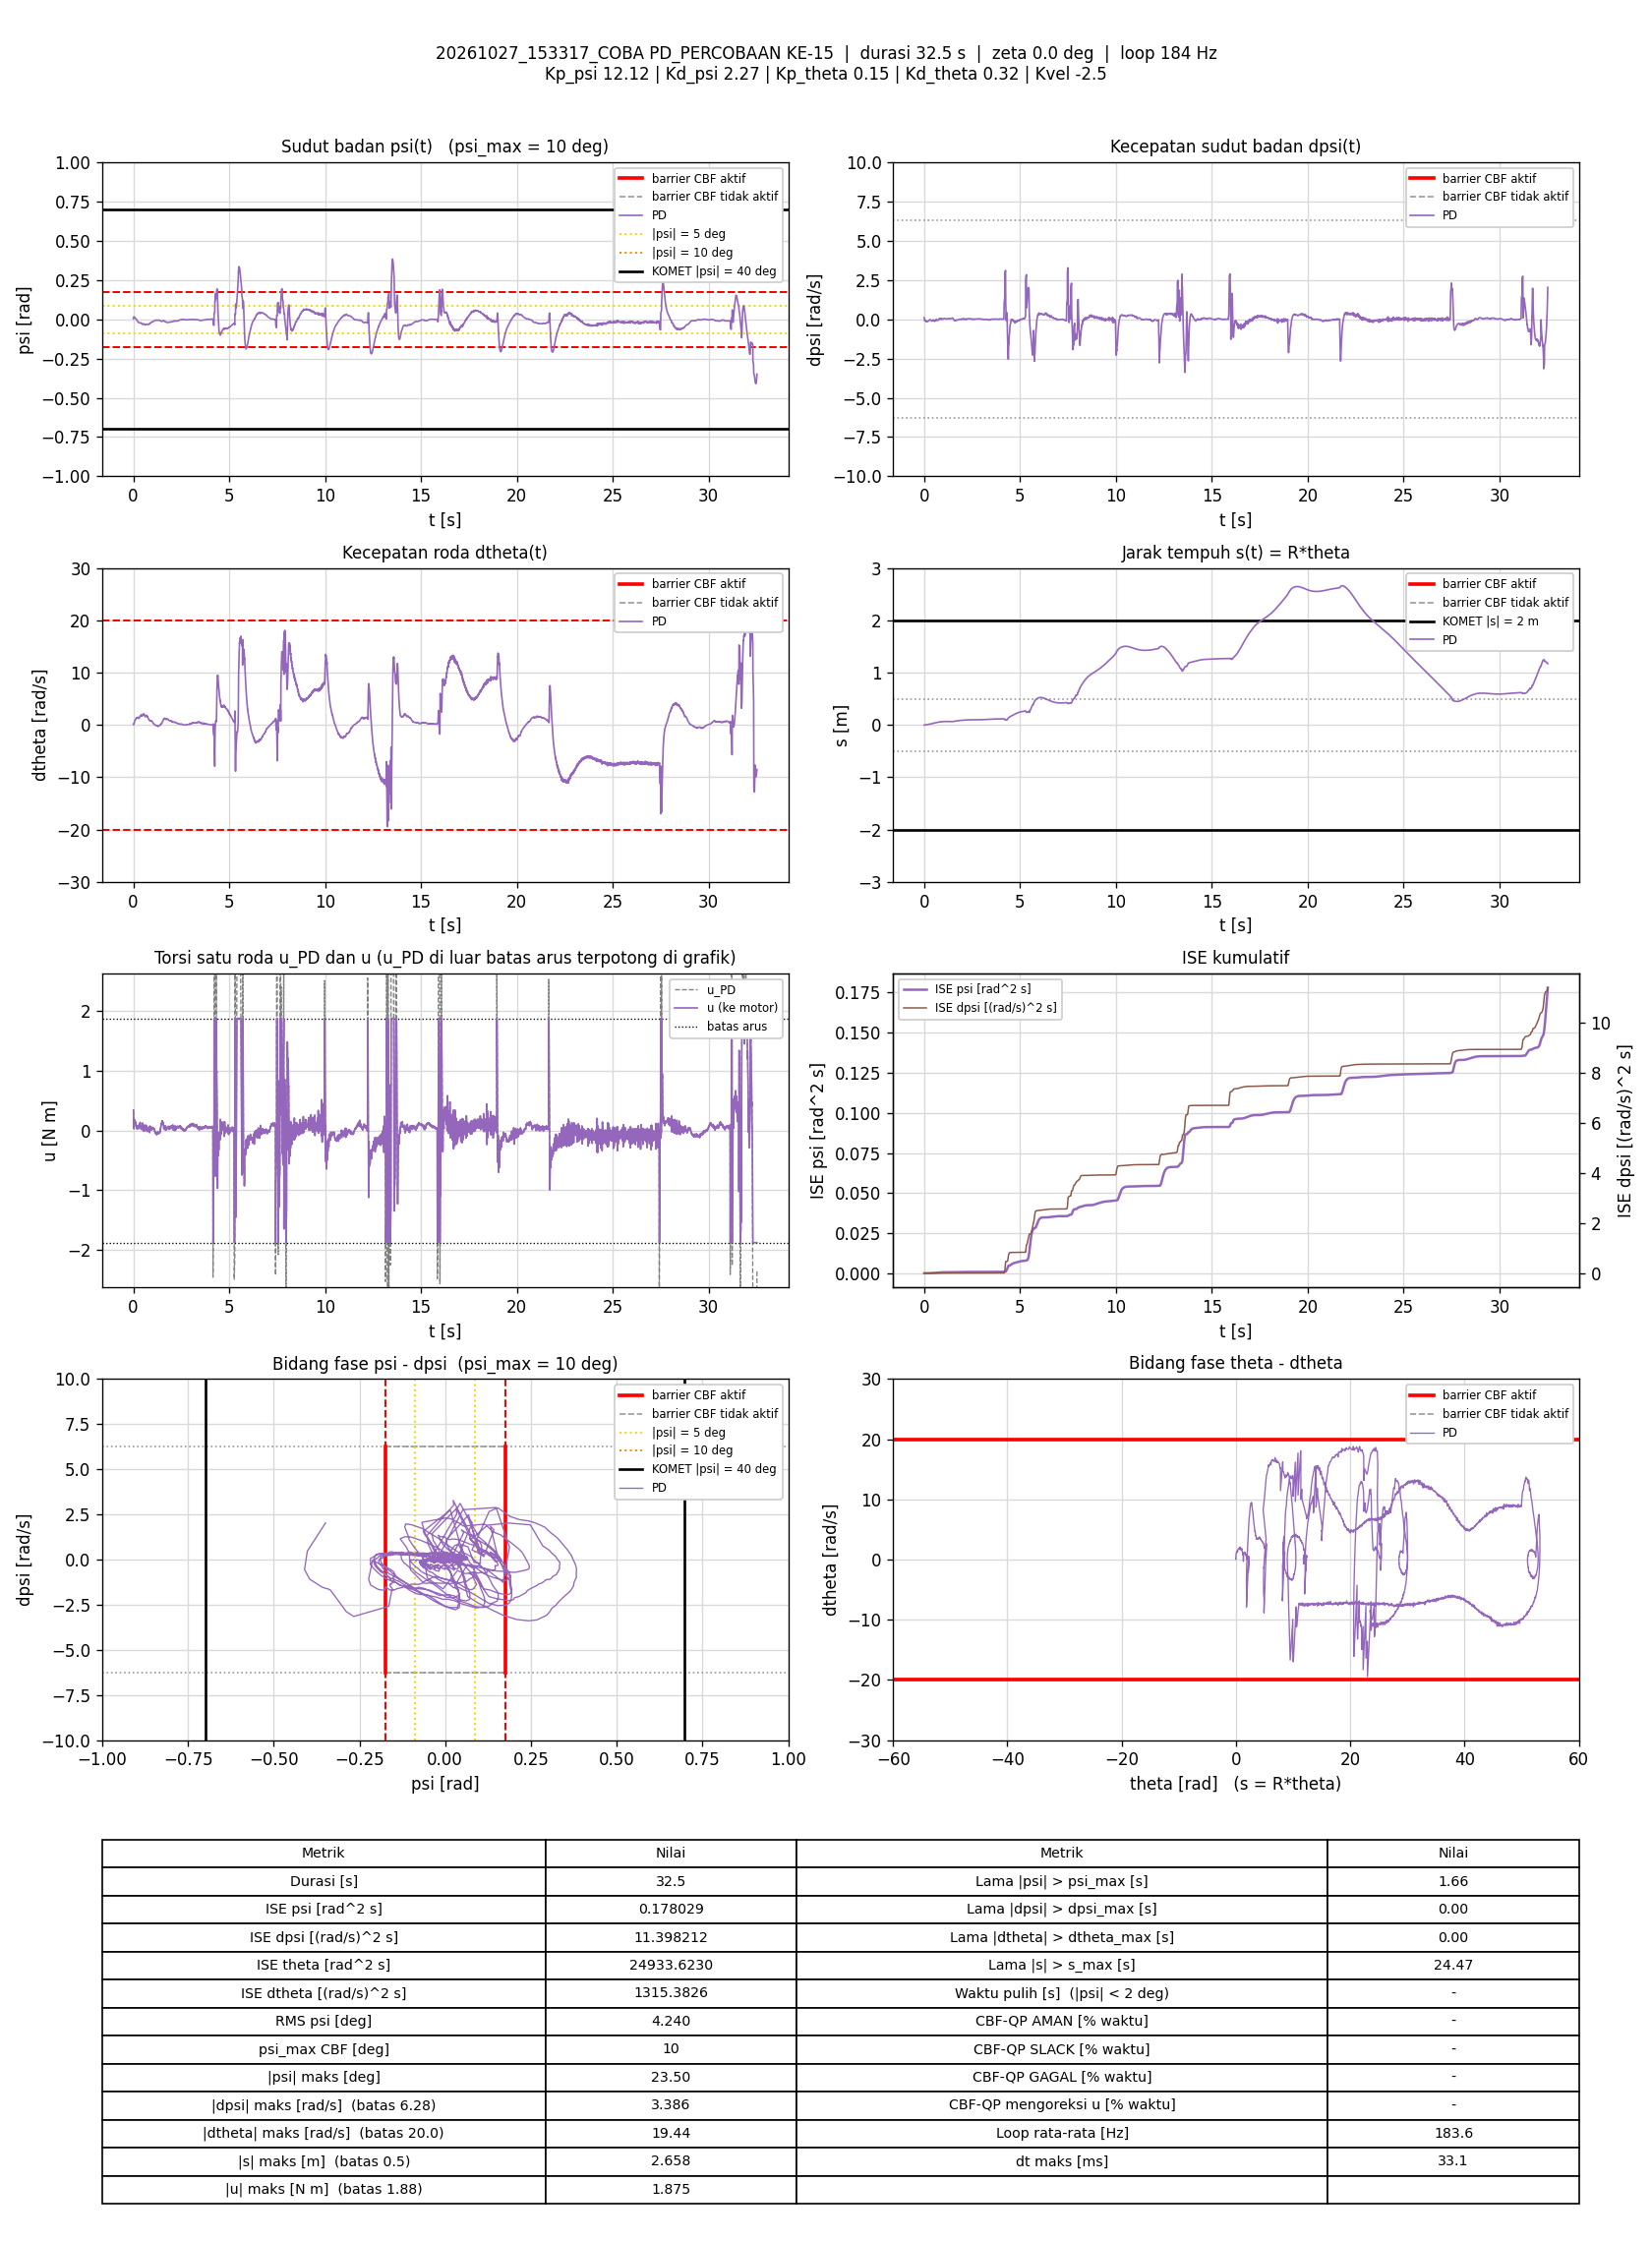

Values plotted in this chart, from the file beside it:
t_s, theta_rad, dtheta_rad_s, psi_rad, dpsi_rad_s, error_theta, error_dtheta, error_psi, error_dpsi, u_PD_Nm, u_Nm, status_cbf, dorong_N, ISE_theta, ISE_dtheta, ISE_psi, ISE_dpsi, Kp_psi, Kd_psi, Kp_theta, Kd_theta, Kvel, Alpha_1, Alpha_2
0.005844, -0.05711, 0.1232, 0.004145, 0.1108, 0.05711, -0.1232, -0.004145, -0.1108, 0.3412, 0.3412, -, 0, 1.9062624e-05, 8.8744181e-05, 1.0041668e-07, 7.1725351e-05, 12.12, 2.27, 0.15, 0.32, -2.5, 7.42, 8.45
0.01091, -0.057, 0.08995, 0.004934, 0.1063, 0.057, -0.08995, -0.004934, -0.1063, 0.3298, 0.3298, -, 0, 3.5535487e-05, 0.0001298, 2.2384235e-07, 0.000129, 12.12, 2.27, 0.15, 0.32, -2.5, 7.42, 8.45
0.01596, -0.05266, 0.03874, 0.009559, 0.06282, 0.05266, -0.03874, -0.009559, -0.06282, 0.2709, 0.2709, -, 0, 4.9529618e-05, 0.0001373, 6.8499634e-07, 0.0001489, 12.12, 2.27, 0.15, 0.32, -2.5, 7.42, 8.45
0.02091, -0.04724, 0.03527, 0.01325, -0.01445, 0.04724, -0.03527, -0.01325, 0.01445, 0.1391, 0.1391, -, 0, 6.0564336e-05, 0.0001435, 1.5531157e-06, 0.0001499, 12.12, 2.27, 0.15, 0.32, -2.5, 7.42, 8.45
0.0259, -0.0416, 0.1053, 0.01544, -0.07267, 0.0416, -0.1053, -0.01544, 0.07267, 0.05588, 0.05588, -, 0, 6.9216488e-05, 0.000199, 2.7449761e-06, 0.0001763, 12.12, 2.27, 0.15, 0.32, -2.5, 7.42, 8.45
0.0309, -0.03776, 0.1902, 0.01564, -0.09799, 0.03776, -0.1902, -0.01564, 0.09799, 0.02793, 0.02793, -, 0, 7.6343738e-05, 0.0003797, 3.9668713e-06, 0.0002243, 12.12, 2.27, 0.15, 0.32, -2.5, 7.42, 8.45
0.0359, -0.0353, 0.2893, 0.01426, -0.09465, 0.0353, -0.2893, -0.01426, 0.09465, 0.05052, 0.05052, -, 0, 8.2577905e-05, 0.0007982, 4.9838851e-06, 0.0002691, 12.12, 2.27, 0.15, 0.32, -2.5, 7.42, 8.45
0.04098, -0.03333, 0.3768, 0.01259, -0.076, 0.03333, -0.3768, -0.01259, 0.076, 0.1007, 0.1007, -, 0, 8.8220071e-05, 0.00152, 5.7897011e-06, 0.0002985, 12.12, 2.27, 0.15, 0.32, -2.5, 7.42, 8.45
0.04591, -0.03058, 0.4625, 0.01141, -0.05628, 0.03058, -0.4625, -0.01141, 0.05628, 0.1585, 0.1585, -, 0, 9.2822378e-05, 0.002572, 6.4300064e-06, 0.0003141, 12.12, 2.27, 0.15, 0.32, -2.5, 7.42, 8.45
0.0509, -0.02746, 0.5133, 0.01088, -0.04816, 0.02746, -0.5133, -0.01088, 0.04816, 0.1869, 0.1869, -, 0, 9.6590395e-05, 0.003889, 7.0218015e-06, 0.0003257, 12.12, 2.27, 0.15, 0.32, -2.5, 7.42, 8.45
0.05591, -0.02277, 0.5575, 0.01136, -0.06041, 0.02277, -0.5575, -0.01136, 0.06041, 0.179, 0.179, -, 0, 9.9186568e-05, 0.005445, 7.6682654e-06, 0.0003439, 12.12, 2.27, 0.15, 0.32, -2.5, 7.42, 8.45
0.06107, -0.01786, 0.5696, 0.01214, -0.08946, 0.01786, -0.5696, -0.01214, 0.08946, 0.1264, 0.1264, -, 0, 0.0001008, 0.007118, 8.4284149e-06, 0.0003852, 12.12, 2.27, 0.15, 0.32, -2.5, 7.42, 8.45
0.0659, -0.01157, 0.6374, 0.01258, -0.119, 0.01157, -0.6374, -0.01258, 0.119, 0.08627, 0.08627, -, 0, 0.0001015, 0.009084, 9.1945814e-06, 0.0004538, 12.12, 2.27, 0.15, 0.32, -2.5, 7.42, 8.45
0.07181, -0.006551, 0.7103, 0.01195, -0.1265, 0.006551, -0.7103, -0.01195, 0.1265, 0.08497, 0.08497, -, 0, 0.0001017, 0.01206, 1.0037595e-05, 0.0005482, 12.12, 2.27, 0.15, 0.32, -2.5, 7.42, 8.45
0.0769, -0.003317, 0.7514, 0.0101, -0.111, 0.003317, -0.7514, -0.0101, 0.111, 0.1108, 0.1108, -, 0, 0.0001018, 0.01494, 1.0557407e-05, 0.000611, 12.12, 2.27, 0.15, 0.32, -2.5, 7.42, 8.45
0.08297, 0.001873, 0.8242, 0.008772, -0.1005, -0.001873, -0.8242, -0.008772, 0.1005, 0.1419, 0.1419, -, 0, 0.0001018, 0.01906, 1.1024699e-05, 0.0006724, 12.12, 2.27, 0.15, 0.32, -2.5, 7.42, 8.45
0.08796, 0.007305, 0.8764, 0.007876, -0.09839, -0.007305, -0.8764, -0.007876, 0.09839, 0.1526, 0.1526, -, 0, 0.0001021, 0.0229, 1.1334234e-05, 0.0007207, 12.12, 2.27, 0.15, 0.32, -2.5, 7.42, 8.45
0.0929, 0.01407, 0.9251, 0.007831, -0.1045, -0.01407, -0.9251, -0.007831, 0.1045, 0.1537, 0.1537, -, 0, 0.0001031, 0.02712, 1.163686e-05, 0.0007746, 12.12, 2.27, 0.15, 0.32, -2.5, 7.42, 8.45
0.0979, 0.01938, 0.9304, 0.007587, -0.1166, -0.01938, -0.9304, -0.007587, 0.1166, 0.1249, 0.1249, -, 0, 0.0001049, 0.03145, 1.1924758e-05, 0.0008426, 12.12, 2.27, 0.15, 0.32, -2.5, 7.42, 8.45
0.1028, 0.025, 0.9674, 0.006876, -0.1233, -0.025, -0.9674, -0.006876, 0.1233, 0.113, 0.113, -, 0, 0.000108, 0.03602, 1.2155634e-05, 0.0009169, 12.12, 2.27, 0.15, 0.32, -2.5, 7.42, 8.45
0.1079, 0.03013, 1.028, 0.005677, -0.1232, -0.03013, -1.028, -0.005677, 0.1232, 0.1183, 0.1183, -, 0, 0.0001126, 0.04143, 1.2320556e-05, 0.0009945, 12.12, 2.27, 0.15, 0.32, -2.5, 7.42, 8.45
0.1129, 0.03642, 1.069, 0.004774, -0.1141, -0.03642, -1.069, -0.004774, 0.1141, 0.1409, 0.1409, -, 0, 0.0001193, 0.04714, 1.2434534e-05, 0.00106, 12.12, 2.27, 0.15, 0.32, -2.5, 7.42, 8.45
0.1179, 0.04189, 1.065, 0.004398, -0.1149, -0.04189, -1.065, -0.004398, 0.1149, 0.1334, 0.1334, -, 0, 0.000128, 0.05282, 1.2531252e-05, 0.001126, 12.12, 2.27, 0.15, 0.32, -2.5, 7.42, 8.45
0.1238, 0.04824, 1.075, 0.004329, -0.1266, -0.04824, -1.075, -0.004329, 0.1266, 0.1089, 0.1089, -, 0, 0.0001417, 0.05962, 1.264154e-05, 0.00122, 12.12, 2.27, 0.15, 0.32, -2.5, 7.42, 8.45
0.129, 0.05592, 1.129, 0.003859, -0.1345, -0.05592, -1.129, -0.003859, 0.1345, 0.1029, 0.1029, -, 0, 0.0001581, 0.06631, 1.271969e-05, 0.001315, 12.12, 2.27, 0.15, 0.32, -2.5, 7.42, 8.45
0.1339, 0.06372, 1.189, 0.002936, -0.1364, -0.06372, -1.189, -0.002936, 0.1364, 0.1065, 0.1065, -, 0, 0.0001779, 0.07319, 1.2761647e-05, 0.001405, 12.12, 2.27, 0.15, 0.32, -2.5, 7.42, 8.45
0.1398, 0.07032, 1.213, 0.002347, -0.1417, -0.07032, -1.213, -0.002347, 0.1417, 0.0951, 0.0951, -, 0, 0.000207, 0.08186, 1.2794084e-05, 0.001524, 12.12, 2.27, 0.15, 0.32, -2.5, 7.42, 8.45
0.1449, 0.07748, 1.214, 0.002019, -0.1454, -0.07748, -1.214, -0.002019, 0.1454, 0.0827, 0.0827, -, 0, 0.0002379, 0.08942, 1.2815004e-05, 0.001632, 12.12, 2.27, 0.15, 0.32, -2.5, 7.42, 8.45
0.15, 0.08547, 1.237, 0.00158, -0.1569, -0.08547, -1.237, -0.00158, 0.1569, 0.05887, 0.05887, -, 0, 0.0002751, 0.09723, 1.2827744e-05, 0.001758, 12.12, 2.27, 0.15, 0.32, -2.5, 7.42, 8.45
0.1549, 0.09209, 1.265, 0.0004344, -0.1582, -0.09209, -1.265, -0.0004344, 0.1582, 0.05084, 0.05084, -, 0, 0.0003165, 0.105, 1.2828663e-05, 0.00188, 12.12, 2.27, 0.15, 0.32, -2.5, 7.42, 8.45
0.1608, 0.09791, 1.289, -0.001224, -0.1522, -0.09791, -1.289, 0.001224, 0.1522, 0.05216, 0.05216, -, 0, 0.0003729, 0.1148, 1.2837474e-05, 0.002016, 12.12, 2.27, 0.15, 0.32, -2.5, 7.42, 8.45
0.1659, 0.1053, 1.341, -0.002791, -0.1397, -0.1053, -1.341, 0.002791, 0.1397, 0.07818, 0.07818, -, 0, 0.0004295, 0.124, 1.2877334e-05, 0.002116, 12.12, 2.27, 0.15, 0.32, -2.5, 7.42, 8.45
0.1709, 0.1116, 1.33, -0.004049, -0.128, -0.1116, -1.33, 0.004049, 0.128, 0.08611, 0.08611, -, 0, 0.0004918, 0.1328, 1.2959299e-05, 0.002198, 12.12, 2.27, 0.15, 0.32, -2.5, 7.42, 8.45
0.1759, 0.1178, 1.314, -0.004779, -0.1282, -0.1178, -1.314, 0.004779, 0.1282, 0.07163, 0.07163, -, 0, 0.0005615, 0.1415, 1.3074117e-05, 0.00228, 12.12, 2.27, 0.15, 0.32, -2.5, 7.42, 8.45
0.1809, 0.1251, 1.341, -0.005344, -0.1301, -0.1251, -1.341, 0.005344, 0.1301, 0.06919, 0.06919, -, 0, 0.0006394, 0.1505, 1.321617e-05, 0.002365, 12.12, 2.27, 0.15, 0.32, -2.5, 7.42, 8.45
0.1879, 0.132, 1.348, -0.006063, -0.1326, -0.132, -1.348, 0.006063, 0.1326, 0.05696, 0.05696, -, 0, 0.0007615, 0.1632, 1.3473747e-05, 0.002488, 12.12, 2.27, 0.15, 0.32, -2.5, 7.42, 8.45
0.1929, 0.1402, 1.302, -0.007091, -0.1358, -0.1402, -1.302, 0.007091, 0.1358, 0.02236, 0.02236, -, 0, 0.0008596, 0.1717, 1.3724832e-05, 0.00258, 12.12, 2.27, 0.15, 0.32, -2.5, 7.42, 8.45
0.1979, 0.1487, 1.388, -0.007904, -0.1342, -0.1487, -1.388, 0.007904, 0.1342, 0.04371, 0.04371, -, 0, 0.0009701, 0.1813, 1.4037231e-05, 0.00267, 12.12, 2.27, 0.15, 0.32, -2.5, 7.42, 8.45
0.203, 0.1547, 1.382, -0.009112, -0.1269, -0.1547, -1.382, 0.009112, 0.1269, 0.04386, 0.04386, -, 0, 0.001091, 0.191, 1.4457338e-05, 0.002752, 12.12, 2.27, 0.15, 0.32, -2.5, 7.42, 8.45
0.2079, 0.1618, 1.403, -0.009958, -0.117, -0.1618, -1.403, 0.009958, 0.117, 0.06252, 0.06252, -, 0, 0.001221, 0.2007, 1.4947935e-05, 0.002819, 12.12, 2.27, 0.15, 0.32, -2.5, 7.42, 8.45
0.2129, 0.1675, 1.379, -0.01112, -0.1146, -0.1675, -1.379, 0.01112, 0.1146, 0.04624, 0.04624, -, 0, 0.001361, 0.2102, 1.5566061e-05, 0.002885, 12.12, 2.27, 0.15, 0.32, -2.5, 7.42, 8.45
0.2181, 0.1744, 1.404, -0.01203, -0.1054, -0.1744, -1.404, 0.01203, 0.1054, 0.06418, 0.06418, -, 0, 0.001517, 0.2204, 1.6311489e-05, 0.002942, 12.12, 2.27, 0.15, 0.32, -2.5, 7.42, 8.45
0.2238, 0.1811, 1.4, -0.01288, -0.09799, -0.1811, -1.4, 0.01288, 0.09799, 0.06945, 0.06945, -, 0, 0.001706, 0.2317, 1.7267025e-05, 0.002997, 12.12, 2.27, 0.15, 0.32, -2.5, 7.42, 8.45
0.2298, 0.1892, 1.416, -0.01331, -0.09878, -0.1892, -1.416, 0.01331, 0.09878, 0.06761, 0.06761, -, 0, 0.00192, 0.2437, 1.8326092e-05, 0.003056, 12.12, 2.27, 0.15, 0.32, -2.5, 7.42, 8.45
0.2349, 0.1969, 1.391, -0.01407, -0.1003, -0.1969, -1.391, 0.01407, 0.1003, 0.04704, 0.04704, -, 0, 0.002118, 0.2535, 1.9338614e-05, 0.003107, 12.12, 2.27, 0.15, 0.32, -2.5, 7.42, 8.45
0.2399, 0.2057, 1.46, -0.01486, -0.09212, -0.2057, -1.46, 0.01486, 0.09212, 0.07797, 0.07797, -, 0, 0.00233, 0.2642, 2.0443728e-05, 0.00315, 12.12, 2.27, 0.15, 0.32, -2.5, 7.42, 8.45
0.2449, 0.211, 1.413, -0.01604, -0.08573, -0.211, -1.413, 0.01604, 0.08573, 0.06301, 0.06301, -, 0, 0.002553, 0.2742, 2.1728861e-05, 0.003186, 12.12, 2.27, 0.15, 0.32, -2.5, 7.42, 8.45
0.25, 0.2169, 1.389, -0.01674, -0.07467, -0.2169, -1.389, 0.01674, 0.07467, 0.072, 0.072, -, 0, 0.002792, 0.284, 2.3156984e-05, 0.003215, 12.12, 2.27, 0.15, 0.32, -2.5, 7.42, 8.45
0.2558, 0.2225, 1.378, -0.01771, -0.06828, -0.2225, -1.378, 0.01771, 0.06828, 0.07136, 0.07136, -, 0, 0.00308, 0.295, 2.4979637e-05, 0.003242, 12.12, 2.27, 0.15, 0.32, -2.5, 7.42, 8.45
0.2609, 0.229, 1.337, -0.01836, -0.06308, -0.229, -1.337, 0.01836, 0.06308, 0.06206, 0.06206, -, 0, 0.003347, 0.3042, 2.6697644e-05, 0.003262, 12.12, 2.27, 0.15, 0.32, -2.5, 7.42, 8.45
0.2659, 0.2353, 1.301, -0.0188, -0.06175, -0.2353, -1.301, 0.0188, 0.06175, 0.04817, 0.04817, -, 0, 0.003624, 0.3126, 2.8464167e-05, 0.003281, 12.12, 2.27, 0.15, 0.32, -2.5, 7.42, 8.45
0.2709, 0.2406, 1.27, -0.01951, -0.06135, -0.2406, -1.27, 0.01951, 0.06135, 0.03066, 0.03066, -, 0, 0.003913, 0.3207, 3.0366375e-05, 0.0033, 12.12, 2.27, 0.15, 0.32, -2.5, 7.42, 8.45
0.2768, 0.2453, 1.241, -0.0205, -0.05016, -0.2453, -1.241, 0.0205, 0.05016, 0.03489, 0.03489, -, 0, 0.004267, 0.3297, 3.2840993e-05, 0.003315, 12.12, 2.27, 0.15, 0.32, -2.5, 7.42, 8.45
0.2829, 0.2505, 1.217, -0.02135, -0.0335, -0.2505, -1.217, 0.02135, 0.0335, 0.05459, 0.05459, -, 0, 0.004651, 0.3388, 3.5629801e-05, 0.003322, 12.12, 2.27, 0.15, 0.32, -2.5, 7.42, 8.45
0.289, 0.2581, 1.223, -0.02178, -0.02298, -0.2581, -1.223, 0.02178, 0.02298, 0.07524, 0.07524, -, 0, 0.005054, 0.3478, 3.8499026e-05, 0.003325, 12.12, 2.27, 0.15, 0.32, -2.5, 7.42, 8.45
0.294, 0.2658, 1.245, -0.0222, -0.02444, -0.2658, -1.245, 0.0222, 0.02444, 0.07394, 0.07394, -, 0, 0.005407, 0.3556, 4.0962955e-05, 0.003328, 12.12, 2.27, 0.15, 0.32, -2.5, 7.42, 8.45
0.2998, 0.2723, 1.262, -0.02242, -0.02204, -0.2723, -1.262, 0.02242, 0.02204, 0.08206, 0.08206, -, 0, 0.00584, 0.3649, 4.3896757e-05, 0.003331, 12.12, 2.27, 0.15, 0.32, -2.5, 7.42, 8.45
0.3049, 0.2794, 1.284, -0.02275, -0.01831, -0.2794, -1.284, 0.02275, 0.01831, 0.09376, 0.09376, -, 0, 0.00624, 0.3734, 4.6547978e-05, 0.003332, 12.12, 2.27, 0.15, 0.32, -2.5, 7.42, 8.45
0.3099, 0.288, 1.341, -0.02284, -0.01978, -0.288, -1.341, 0.02284, 0.01978, 0.1073, 0.1073, -, 0, 0.006654, 0.3823, 4.9151527e-05, 0.003334, 12.12, 2.27, 0.15, 0.32, -2.5, 7.42, 8.45
0.3149, 0.2959, 1.373, -0.02267, -0.02577, -0.2959, -1.373, 0.02267, 0.02577, 0.1063, 0.1063, -, 0, 0.007092, 0.3917, 5.1717969e-05, 0.003338, 12.12, 2.27, 0.15, 0.32, -2.5, 7.42, 8.45
... 5,909 more rows
